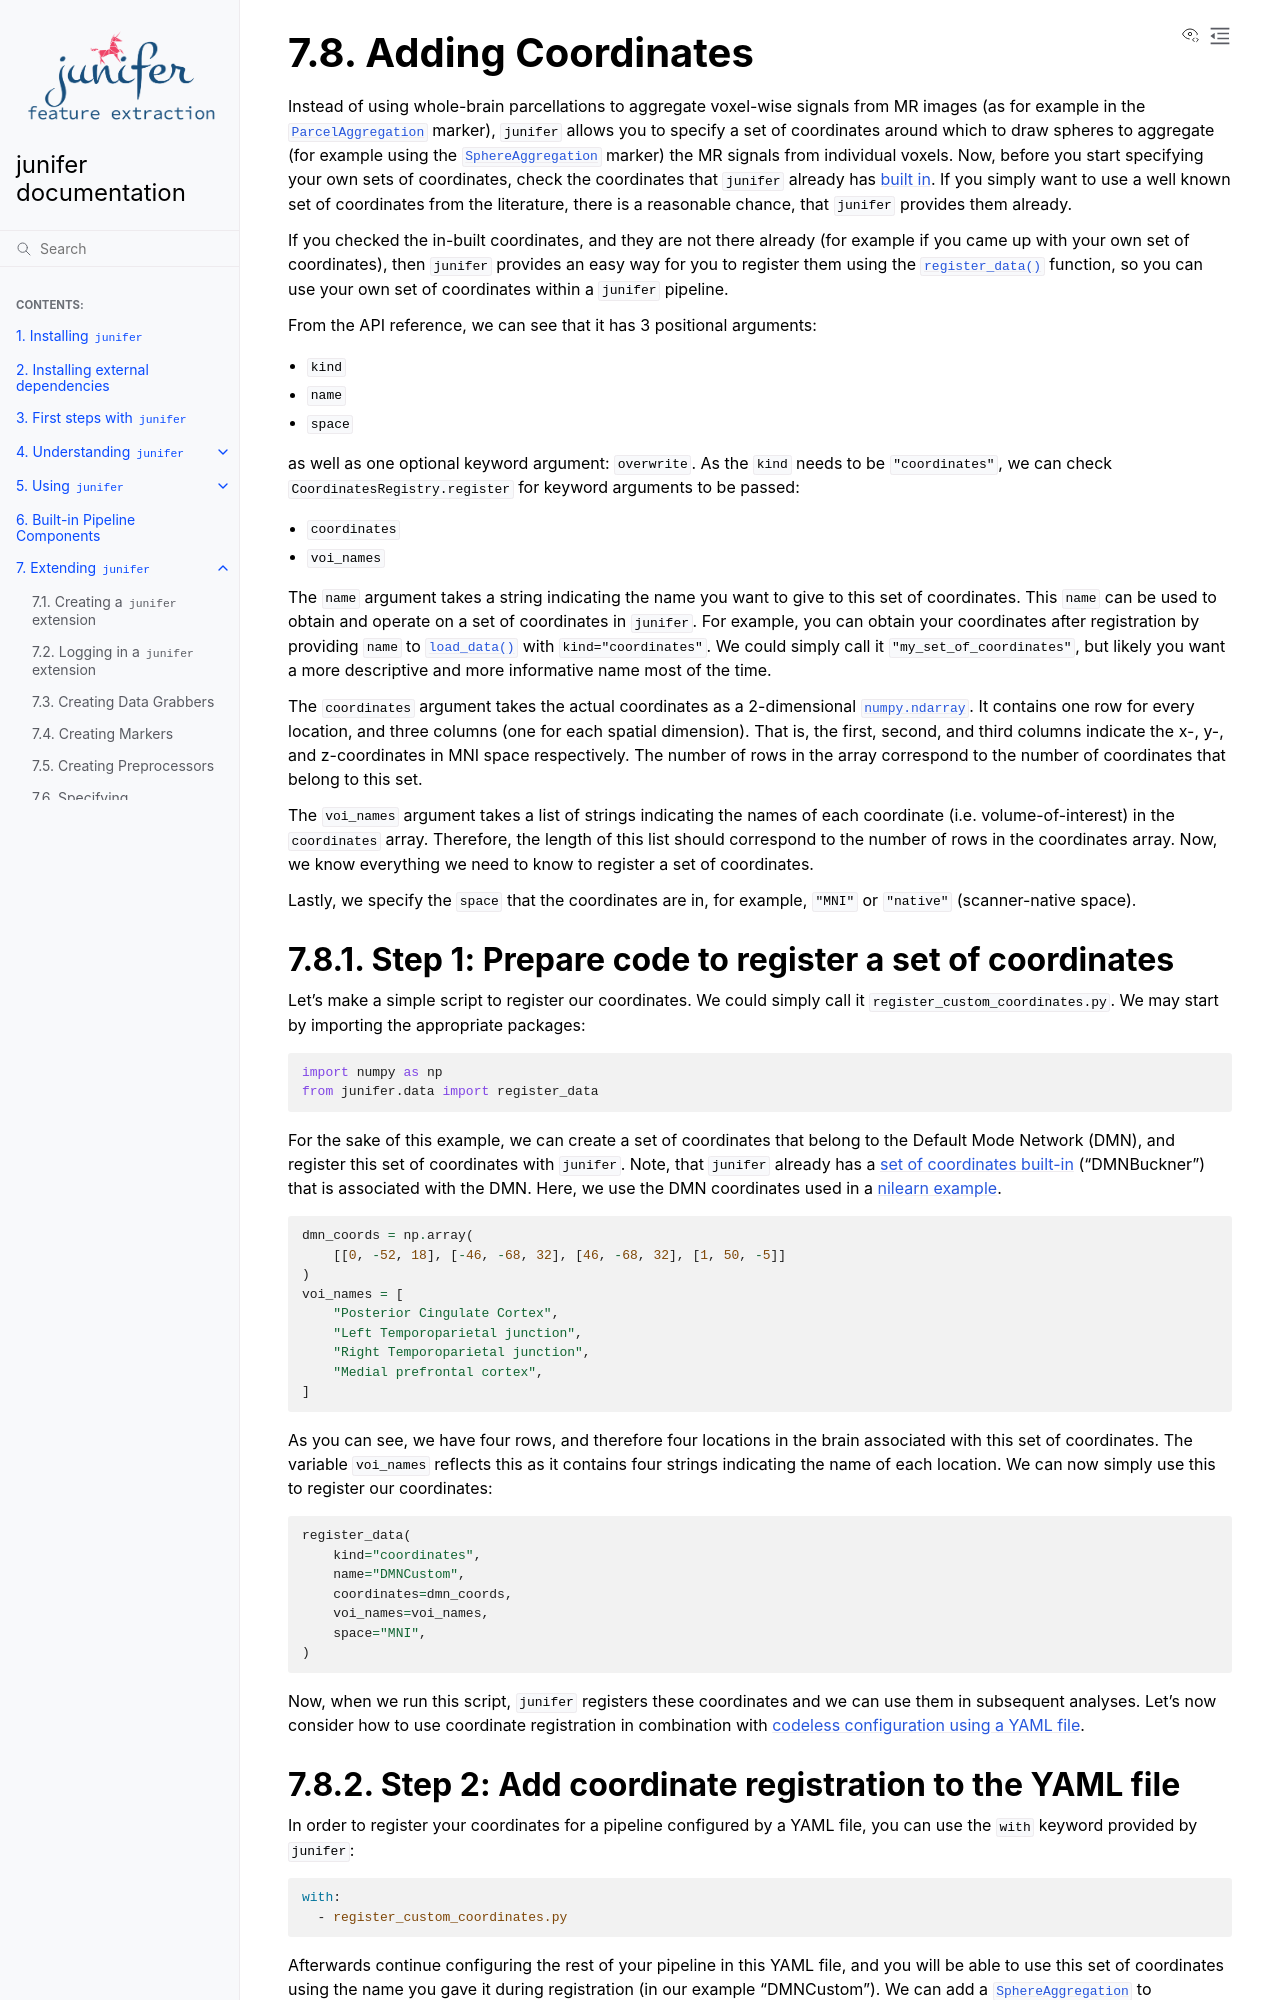

repository: juaml/junifer · page: pr-preview/pr-535/extending/coordinates.html · generator: sphinx

.. include:: ../links.inc

.. _adding_coordinates:

Adding Coordinates
==================

Instead of using whole-brain parcellations to aggregate voxel-wise signals from
MR images (as for example in the :class:`.ParcelAggregation` marker), ``junifer``
allows you to specify a set of coordinates around which to draw spheres to
aggregate (for example using the :class:`.SphereAggregation` marker) the MR
signals from individual voxels. Now, before you start specifying your own sets
of coordinates, check the coordinates that ``junifer`` already has
:ref:`built in <builtin>`. If you simply want to use a well known set of
coordinates from the literature, there is a reasonable chance, that ``junifer``
provides them already.

If you checked the in-built coordinates, and they are not there already (for
example if you came up with your own set of coordinates), then ``junifer``
provides an easy way for you to register them using the
:func:`.register_data` function, so you can use your own set of
coordinates within a ``junifer`` pipeline.

From the API reference, we can see that it has 3 positional arguments:

* ``kind``
* ``name``
* ``space``

as well as one optional keyword argument: ``overwrite``.
As the ``kind`` needs to be ``"coordinates"``, we can check
``CoordinatesRegistry.register`` for keyword arguments to be passed:

* ``coordinates``
* ``voi_names``

The ``name`` argument takes a string indicating the name you want to give to
this set of coordinates. This ``name`` can be used to obtain and operate on a
set of coordinates in ``junifer``. For example, you can obtain your coordinates
after registration by providing ``name`` to :func:`.load_data` with
``kind="coordinates"``. We could simply call it ``"my_set_of_coordinates"``,
but likely you want a more descriptive and more informative name most of the time.

The ``coordinates`` argument takes the actual coordinates as a 2-dimensional
:class:`numpy.ndarray`. It contains one row for every location, and three
columns (one for each spatial dimension). That is, the first, second, and third
columns indicate the x-, y-, and z-coordinates in MNI space respectively.
The number of rows in the array correspond to the number of coordinates that
belong to this set.

The ``voi_names`` argument takes a list of strings
indicating the names of each coordinate (i.e. volume-of-interest) in the
``coordinates`` array. Therefore, the length of this list should correspond to
the number of rows in the coordinates array. Now, we know everything we need to
know to register a set of coordinates.

Lastly, we specify the ``space`` that the coordinates are in, for example,
``"MNI"`` or ``"native"`` (scanner-native space).
